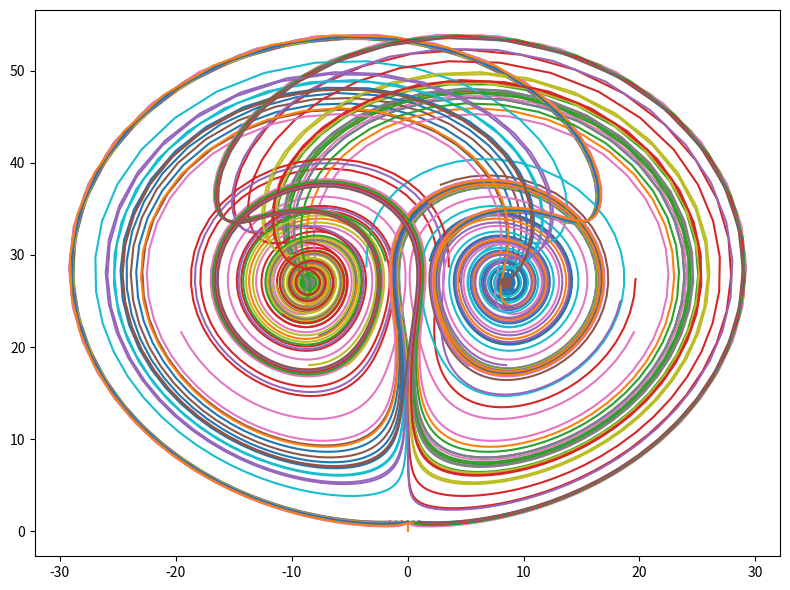

Python code for this plot:
# Vykreslení Lorenzova atraktoru s různými počátečními souřadnicemi x0 a y0

# MIT License
#
# Copyright (c) 2024 Pavel Tišnovský
#
# Permission is hereby granted, free of charge, to any person obtaining a copy
# of this software and associated documentation files (the "Software"), to deal
# in the Software without restriction, including without limitation the rights
# to use, copy, modify, merge, publish, distribute, sublicense, and/or sell
# copies of the Software, and to permit persons to whom the Software is
# furnished to do so, subject to the following conditions:
#
# The above copyright notice and this permission notice shall be included in
# all copies or substantial portions of the Software.
#
# THE SOFTWARE IS PROVIDED "AS IS", WITHOUT WARRANTY OF ANY KIND, EXPRESS OR
# IMPLIED, INCLUDING BUT NOT LIMITED TO THE WARRANTIES OF MERCHANTABILITY,
# FITNESS FOR A PARTICULAR PURPOSE AND NONINFRINGEMENT. IN NO EVENT SHALL THE
# AUTHORS OR COPYRIGHT HOLDERS BE LIABLE FOR ANY CLAIM, DAMAGES OR OTHER
# LIABILITY, WHETHER IN AN ACTION OF CONTRACT, TORT OR OTHERWISE, ARISING FROM,
# OUT OF OR IN CONNECTION WITH THE SOFTWARE OR THE USE OR OTHER DEALINGS IN THE
# SOFTWARE.

import matplotlib.pyplot as plt
import numpy as np


def lorenz(x, y, z, s=10, r=28, b=2.667):
    """Výpočet dalšího bodu Lorenzova atraktoru."""
    x_dot = s * (y - x)
    y_dot = r * x - y - x * z
    z_dot = x * y - b * z
    return x_dot, y_dot, z_dot


# krok (změna času)
dt = 0.01

# celkový počet vypočtených bodů na Lorenzově atraktoru
n = 500


def draw_lorenz_for_input_values(ax, dt, n, x0, y0, z0):
    # prozatím prázdné pole připravené pro výpočet
    x = np.zeros((n,))
    y = np.zeros((n,))
    z = np.zeros((n,))

    # počáteční hodnoty
    x[0], y[0], z[0] = (x0, y0, z0)

    # vlastní výpočet atraktoru
    for i in range(n - 1):
        x_dot, y_dot, z_dot = lorenz(x[i], y[i], z[i])
        x[i + 1] = x[i] + x_dot * dt
        y[i + 1] = y[i] + y_dot * dt
        z[i + 1] = z[i] + z_dot * dt

    # vykreslení grafu
    ax.plot(y.copy(), z.copy())


# konstrukce 2D grafu
fig = plt.figure(figsize=(8, 6))
ax = fig.gca()


# vykreslení Lorenzova atraktoru s různými počátečními souřadnicemi x0 a y0
for y0 in np.arange(-1.5, 1.5, 0.5):
    for x0 in np.arange(-1.5, 1.5, 0.5):
        draw_lorenz_for_input_values(ax, dt, n, x0, y0, 1.05)

# změna velikosti komponent v grafu.
plt.tight_layout()

# uložení grafu
plt.savefig("variable_x0_y0_params.png")

# zobrazení grafu
plt.show()
